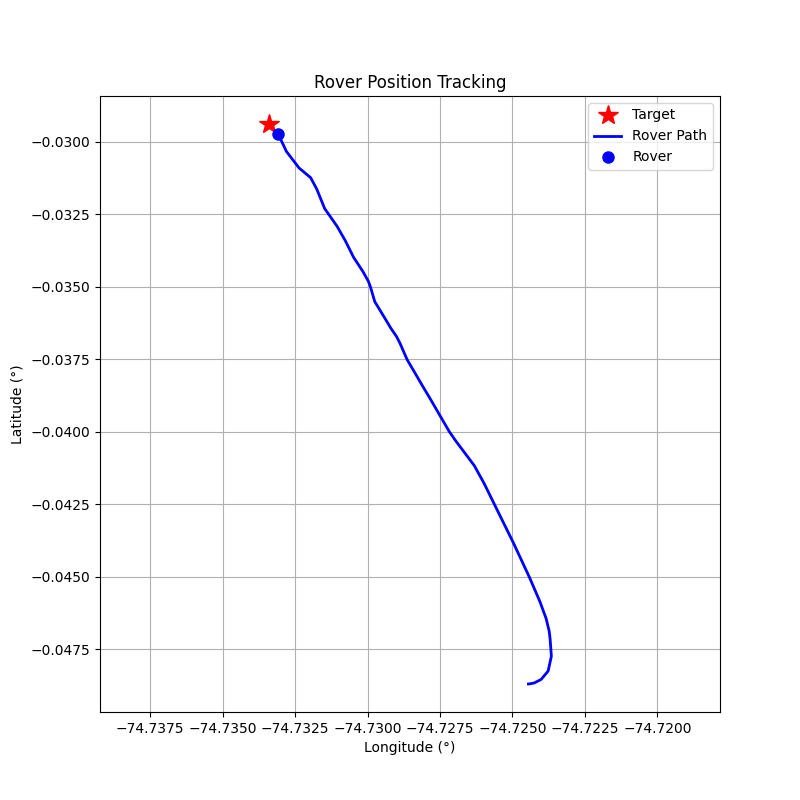

Data behind this chart, as committed beside it:
step, timestamp, distance_m, forward_m, right_m, speed_mps, bearing_deg, tool, throttle, steer, brake_strength, duration_s, overridden_by_safety
0, 1774270740, 223, -94.96, -201.7, 0.02, -115.2, drive, 0.2, -1, 0, 0.5, False
1, 1774270742, 223.1, -80.1, -208.2, 0.6, -111, drive, 0.2, -1, 0, 0.5, False
2, 1774270745, 223.5, -32.54, -221.1, 1.12, -98.37, drive, 0.2, -1, 0, 0.5, False
3, 1774270747, 223.4, 46.15, -218.6, 1.59, -78.08, drive, 0.3, -0.8, 0, 1.0, False
4, 1774270749, 221.9, 136.9, -174.6, 2.29, -51.91, drive, 0.4, -0.5, 0, 1.0, False
5, 1774270751, 217.7, 194.8, -97.05, 3.3, -26.48, brake, 0, 0, 20, 0.1, False
6, 1774270754, 211.9, 192.9, -87.68, 1.06, -24.44, drive, 0.3, -0.3, 0, 1.0, False
7, 1774270756, 209.3, 198.8, -65.62, 1.88, -18.27, drive, 0.3, -0.2, 0, 1.0, False
8, 1774270758, 204.8, 201, -39.22, 2.68, -11.04, drive, 0.2, -0.1, 0, 1.0, False
9, 1774270761, 198.4, 197.2, -21.44, 3.18, -6.2, brake, 0, 0, 10, 0.1, False
10, 1774270764, 189.1, 188.5, -15.43, 3.02, -4.68, brake, 0, 0, 15.0, 1.0, True
11, 1774270767, 175, 174.5, -12.52, 5.14, -4.1, brake, 0, 0, 20, 1.0, False
12, 1774270769, 161.2, 160.8, -12.09, 5.2, -4.3, brake, 0, 0, 20, 1.0, False
13, 1774270771, 151.3, 150.8, -12.54, 3.0, -4.75, drive, 0.2, -0.2, 0, 1.0, False
14, 1774270775, 144, 143.5, 12.46, 3.5, 4.96, brake, 0, 0, 15.0, 1.0, True
15, 1774270777, 132.9, 132.1, 14.56, 1.76, 6.29, drive, 0.2, 0.2, 0, 1.0, False
16, 1774270780, 128.7, 128.7, 0.4, 2.31, 0.18, drive, 0.3, 0.0, 0, 1.0, False
17, 1774270782, 121.6, 121.6, -0.72, 3.12, -0.34, brake, 0, 0, 20, 1.0, False
18, 1774270784, 115.9, 115.9, -0.96, 0.9, -0.47, drive, 0.2, -0.1, 0, 1.0, False
19, 1774270786, 113.5, 113.5, 2.67, 1.47, 1.35, drive, 0.2, 0.1, 0, 1.0, False
20, 1774270789, 110, 109.9, -2.26, 2.03, -1.18, drive, 0.2, -0.1, 0, 1.0, False
21, 1774270791, 105.1, 105, 4.09, 2.58, 2.23, drive, 0.2, 0.2, 0, 1.0, False
22, 1774270794, 98.64, 98.02, -11.01, 3.1, -6.41, brake, 0, 0, 20, 0.5, False
23, 1774270796, 92.38, 91.58, -12.1, 0.87, -7.53, drive, 0.2, -0.7, 0, 1.0, False
24, 1774270799, 89.64, 89.49, 5.26, 1.37, 3.36, drive, 0.2, 0.3, 0, 1.0, False
25, 1774270801, 85.98, 85.94, -2.3, 1.92, -1.53, drive, 0.3, -0.2, 0, 1.0, False
26, 1774270803, 81.09, 80.81, 6.74, 2.73, 4.77, drive, 0.2, 0.4, 0, 1.0, False
27, 1774270805, 74.73, 72.99, -16.06, 3.2, -12.41, brake, 0, 0, 20, 0.5, False
28, 1774270808, 69.68, 67.03, -19.05, 0.97, -15.86, drive, 0.2, -0.5, 0, 1.0, False
29, 1774270810, 67.33, 66.77, -8.72, 1.51, -7.44, drive, 0.3, -0.3, 0, 1.0, False
30, 1774270812, 63.35, 63.31, 2.36, 2.32, 2.13, drive, 0.4, 0.2, 0, 1.0, False
31, 1774270815, 57.04, 56.8, -5.22, 3.39, -5.25, brake, 0, 0, 10, 0.5, False
32, 1774270817, 50.22, 49.87, -5.96, 2.21, -6.82, drive, 0.3, -0.3, 0, 1.0, False
33, 1774270819, 44.38, 44.25, 3.32, 2.99, 4.29, drive, 0.4, 0.3, 0, 1.0, False
34, 1774270822, 36.65, 36.14, -6.12, 3.99, -9.61, brake, 0, 0, 20, 0.5, False
35, 1774270824, 29.14, 28.21, -7.33, 1.75, -14.57, drive, 0.2, -1.0, 0, 0.5, False
36, 1774270827, 24.63, 24.41, 3.28, 2.12, 7.65, drive, 0.3, 0.3, 0, 1.0, False
37, 1774270829, 19.32, 19.14, 2.67, 2.92, 7.93, drive, 0.3, 0.3, 0, 1.0, False
38, 1774270831, 11.81, 11.74, -1.3, 3.69, -6.31, brake, 0, 0, 20, 0.5, False
39, 1774270834, 4.97, 4.71, -1.6, 1.49, -18.72, drive, 0.1, -1.0, 0, 0.5, False
